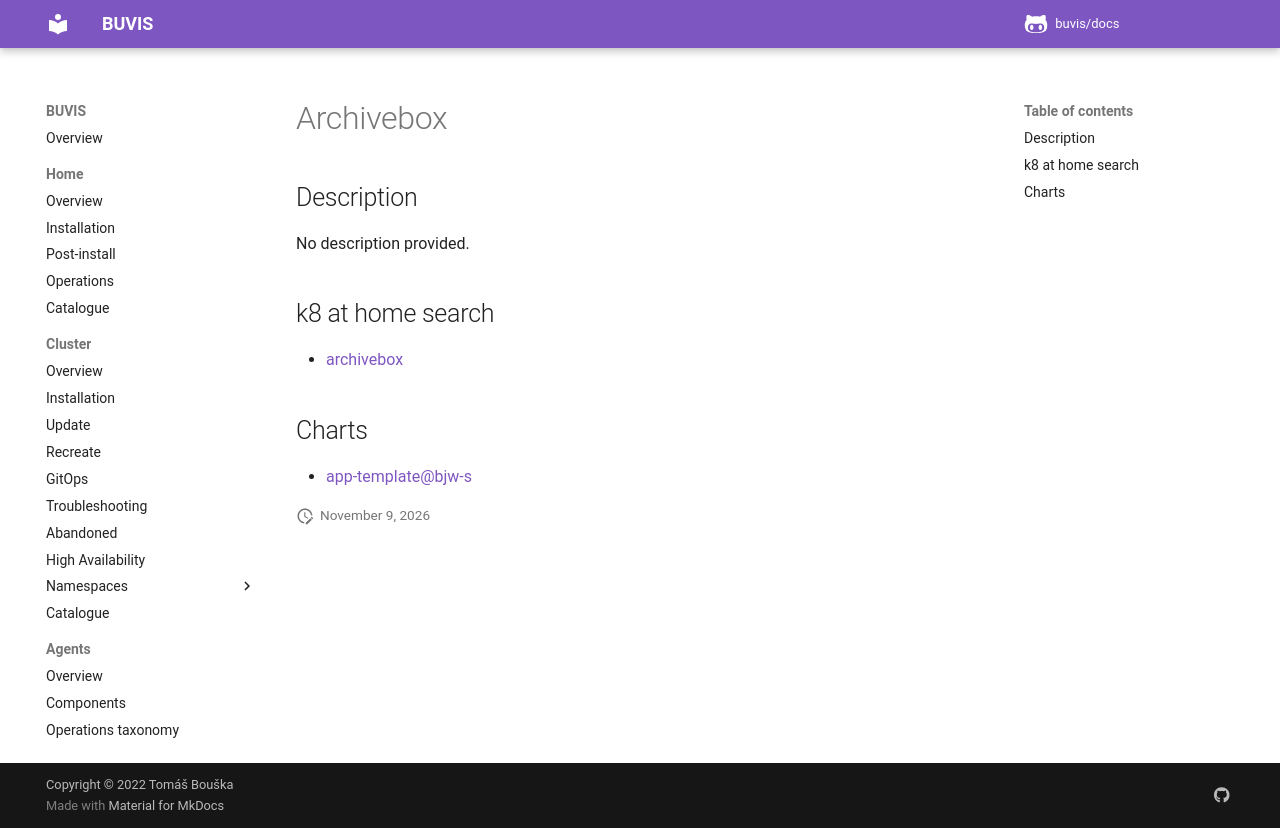

repository: buvis/docs · page: cluster/catalogue/archivebox/index.html · generator: mkdocs

# Archivebox

## Description

No description provided.

## k8 at home search

- [archivebox](https://nanne.dev/k8s-at-home-search/#/archivebox)

## Charts

- [app-template@bjw-s](https://bjw-s.github.io/helm-charts/)
